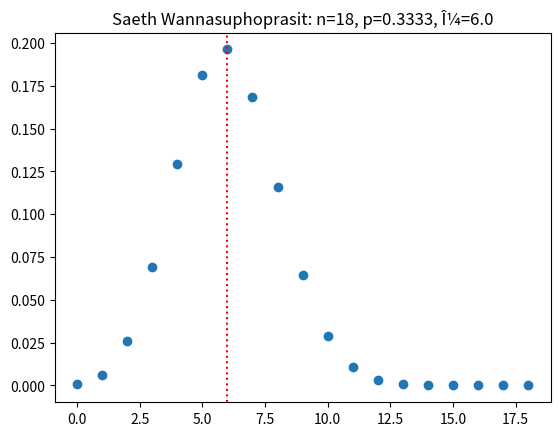

Here is the Python script that generated this plot:
# importing the required modules
import matplotlib.pyplot as plt
import numpy as np

# N is the reference value, do not change it
N=23

# !!! Change the content of L sing your full name !!!
# Create a number n between 17 (N-6) and 23 (N) based on your name
# n is the number of Bernoulli trials

L="Saeth Wannasuphoprasit" # <- change here

n=0
for i in range (len(L)):
    n+=ord(L[i])
n= N - (n % 7)

# Set the probability between to 1/3, do not change
p=1/3

# !!! Change the content of BinomialRec(n,k,p) method !!!
# Recursive computation of Binomial distribution
# Add the missing parts of the code

def BinomialRec(n,k,p):
    if (k == 0):
        return (1-p)**n # <- change here
    elif (n == k):
        return p**n # <- change here
    else:
        return (p*BinomialRec(n-1,k-1,p))+((1-p)*BinomialRec(n-1,k,p)) # <- change here

# Table in T all values of probability mass distribution for n,p

X=[] # x coordinate
T=[] # y coordinate

for i in range (n+1):
    X.append(i)
    T.append(BinomialRec(n,i,p))

# Plot the distribution storen in T
plt.scatter(X, T)

# Plot expected value Î¼ line
plt.axvline(x=n*p, color='r', linestyle=':')

# Add the legend
plt.title(L+': n='+str(n)+', p='+str(round(p,4))+', Î¼='+str(round(n*p,4)))

# Show the plot
plt.show()